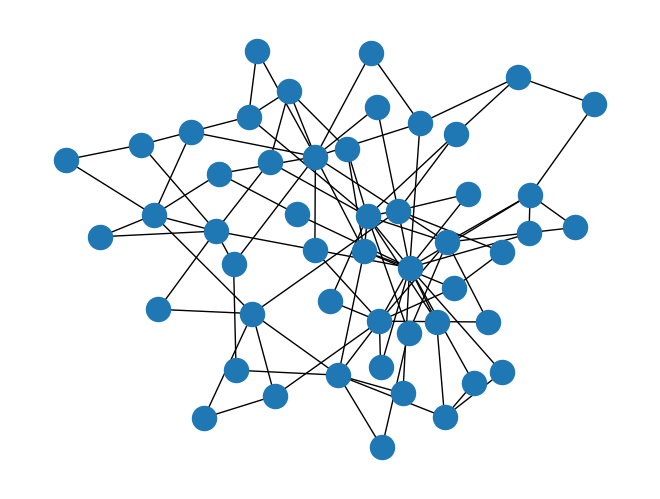

Write Python code to recreate this figure.
import networkx as nx
import matplotlib.pyplot as plt

# G=nx.gnp_random_graph(50,0.3)
G=nx.barabasi_albert_graph(50,2)

nx.draw(G)
plt.show()

nx.write_gexf(G,"Week 9\\analysis1.gexf")
